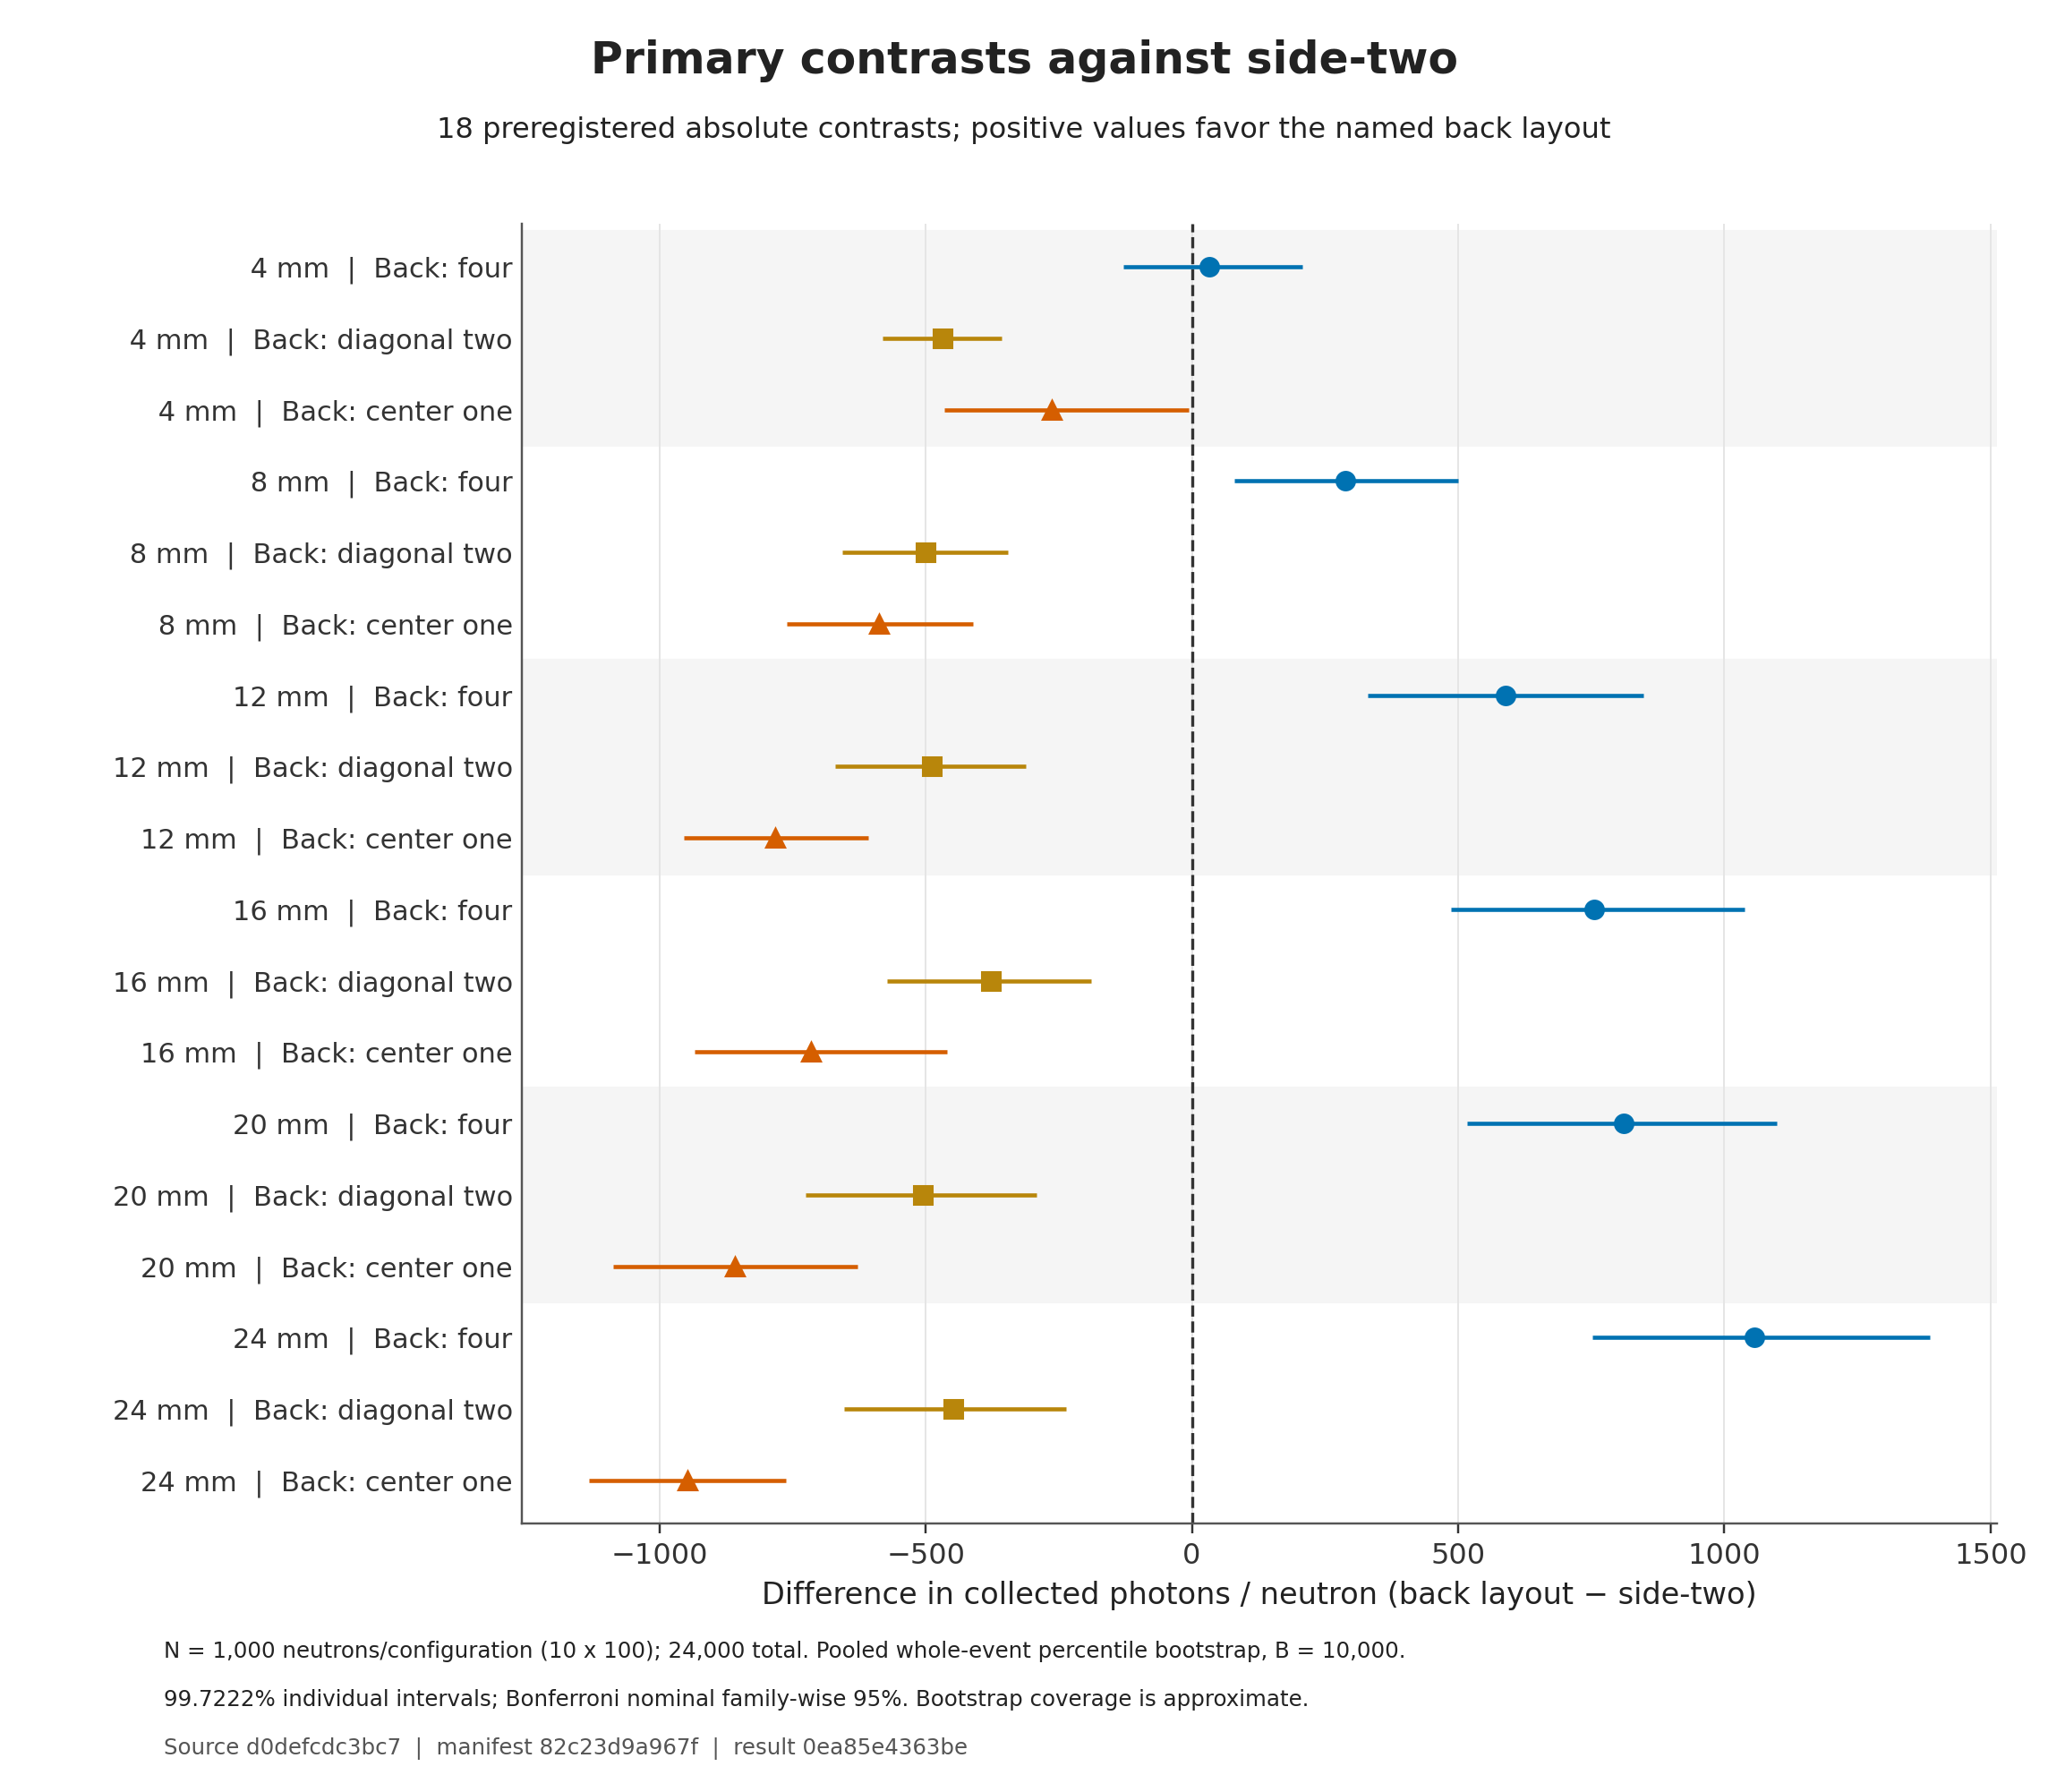

Source data for this figure (header and first rows):
tile_thickness_mm, layout, reference, absolute_difference_D, absolute_difference_D_lower, absolute_difference_D_upper, absolute_difference_D_coverage, absolute_difference_D_descriptive_95, absolute_difference_D_descriptive_95_low…, absolute_difference_D_descriptive_95_upp…, absolute_difference_D_descriptive_95_cov…, relative_difference_descriptive_95, relative_difference_descriptive_95_lower, relative_difference_descriptive_95_upper, relative_difference_descriptive_95_cover…
4, back-four, edge-two, 32.04, -127.8, 207.8, 0.9972, 32.04, -75.44, 146.5, 0.95, 0.03318, -0.07512, 0.1579, 0.95
4, back-two, edge-two, -468.6, -581.6, -357.2, 0.9972, -468.6, -545.2, -391.1, 0.95, -0.4852, -0.5365, -0.4277, 0.95
4, back-center, edge-two, -262.5, -464.2, -5.117, 0.9972, -262.5, -403, -104.6, 0.95, -0.2717, -0.4042, -0.1108, 0.95
8, back-four, edge-two, 287.8, 79.53, 500.7, 0.9972, 287.8, 152.7, 426, 0.95, 0.217, 0.1111, 0.3358, 0.95
8, back-two, edge-two, -500.5, -656.1, -345.3, 0.9972, -500.5, -602.6, -399.1, 0.95, -0.3773, -0.4319, -0.3166, 0.95
8, back-center, edge-two, -588.3, -761.5, -410.5, 0.9972, -588.3, -702.6, -469.9, 0.95, -0.4435, -0.5057, -0.3701, 0.95
12, back-four, edge-two, 588.8, 329.6, 847.8, 0.9972, 588.8, 422.1, 758.5, 0.95, 0.3724, 0.2559, 0.4983, 0.95
12, back-two, edge-two, -487.9, -670, -312.4, 0.9972, -487.9, -609.8, -371.9, 0.95, -0.3086, -0.3688, -0.2458, 0.95
12, back-center, edge-two, -782, -954.7, -608.6, 0.9972, -782, -896.7, -667.9, 0.95, -0.4947, -0.5423, -0.4422, 0.95
16, back-four, edge-two, 754.9, 485.9, 1037, 0.9972, 754.9, 573.1, 935.5, 0.95, 0.4583, 0.3348, 0.5917, 0.95
16, back-two, edge-two, -378.1, -573.2, -188.4, 0.9972, -378.1, -504.4, -250.5, 0.95, -0.2295, -0.2929, -0.1593, 0.95
16, back-center, edge-two, -715.8, -933.8, -460.1, 0.9972, -715.8, -862, -558.6, 0.95, -0.4345, -0.505, -0.3504, 0.95
20, back-four, edge-two, 811, 516.9, 1099, 0.9972, 811, 613.7, 1004, 0.95, 0.4413, 0.3207, 0.5717, 0.95
20, back-two, edge-two, -505, -725.4, -292.2, 0.9972, -505, -643.2, -364, 0.95, -0.2748, -0.336, -0.2078, 0.95
20, back-center, edge-two, -858.4, -1087, -627.4, 0.9972, -858.4, -1010, -707.6, 0.95, -0.4671, -0.5274, -0.3998, 0.95
24, back-four, edge-two, 1057, 751.7, 1386, 0.9972, 1057, 851.8, 1267, 0.95, 0.5602, 0.4376, 0.6951, 0.95
24, back-two, edge-two, -447.3, -653.9, -237.1, 0.9972, -447.3, -581, -309, 0.95, -0.2371, -0.2956, -0.1715, 0.95
24, back-center, edge-two, -947.5, -1132, -761.7, 0.9972, -947.5, -1069, -824, 0.95, -0.5021, -0.5438, -0.4556, 0.95
